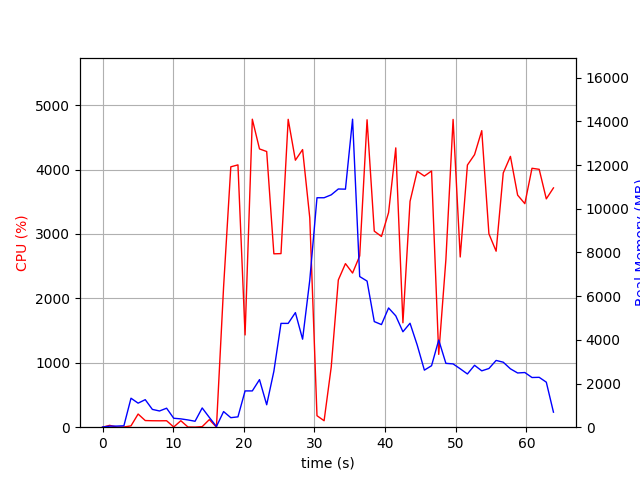

Values plotted in this chart, from the file beside it:
elapsed_time, nproc, cpu, mem_real, mem_virtual
4.124641418457031e-05, 1, 0.0, 7.586, 3185
1.006, 2, 28.8, 49.21, 162.4
2.014, 2, 2.0, 51.05, 160
3.02, 2, 3.0, 64.0, 173
4.027, 11, 20.9, 1327, 5710
5.035, 5, 204.4, 1100, 3936
6.043, 7, 103.2, 1260, 4673
7.051, 4, 100.2, 815.2, 3322
8.059, 3, 99.3, 742.5, 2936
9.066, 3, 100.3, 869.3, 2936
10.07, 4, 3.0, 409.5, 2681
11.08, 3, 100.3, 381.1, 2384
12.09, 3, 3.0, 332.5, 2332
13.1, 3, 1.0, 271.9, 2279
14.1, 7, 8.9, 880.9, 3968
15.11, 4, 117.9, 448, 2686
16.12, 2, 1.0, 31.06, 3234
17.13, 1, 2177, 715.2, 4893
18.15, 1, 4042, 435.6, 4909
19.17, 1, 4072, 473.7, 4929
20.17, 1, 1432, 1661, 6773
21.2, 1, 4781, 1661, 6773
22.21, 1, 4319, 2177, 8317
23.23, 1, 4279, 1027, 8317
24.25, 1, 2691, 2560, 8901
25.26, 1, 2694, 4751, 12799
26.28, 1, 4779, 4751, 12799
27.3, 1, 4144, 5244, 12799
28.31, 1, 4309, 4029, 12799
29.33, 1, 3250, 6731, 16736
30.35, 1, 178.4, 10502, 21856
31.36, 1, 100.3, 10502, 21856
32.37, 1, 934.0, 10635, 21863
33.37, 1, 2286, 10903, 21970
34.38, 1, 2539, 10895, 28222
35.39, 1, 2393, 14097, 28295
36.4, 1, 2659, 6895, 28452
37.44, 1, 4772, 6688, 28452
38.46, 1, 3043, 4834, 28547
39.48, 1, 2961, 4696, 28547
40.49, 1, 3332, 5458, 28547
41.5, 1, 4336, 5096, 28547
42.51, 1, 1621, 4368, 28547
43.52, 1, 3506, 4758, 28547
44.53, 1, 3974, 3764, 28547
45.55, 1, 3898, 2612, 28620
46.57, 1, 3977, 2814, 28620
47.58, 1, 1130, 3990, 28620
48.6, 1, 2601, 2923, 28620
49.62, 1, 4777, 2897, 28620
50.63, 1, 2642, 2674, 28638
51.64, 1, 4069, 2437, 28638
52.65, 1, 4230, 2833, 28638
53.67, 1, 4603, 2580, 28638
54.69, 1, 3002, 2686, 28638
55.71, 1, 2732, 3056, 28638
56.72, 1, 3946, 2975, 28638
57.73, 1, 4204, 2671, 28638
58.75, 1, 3602, 2482, 28638
59.77, 1, 3470, 2503, 28658
... 4 more rows
